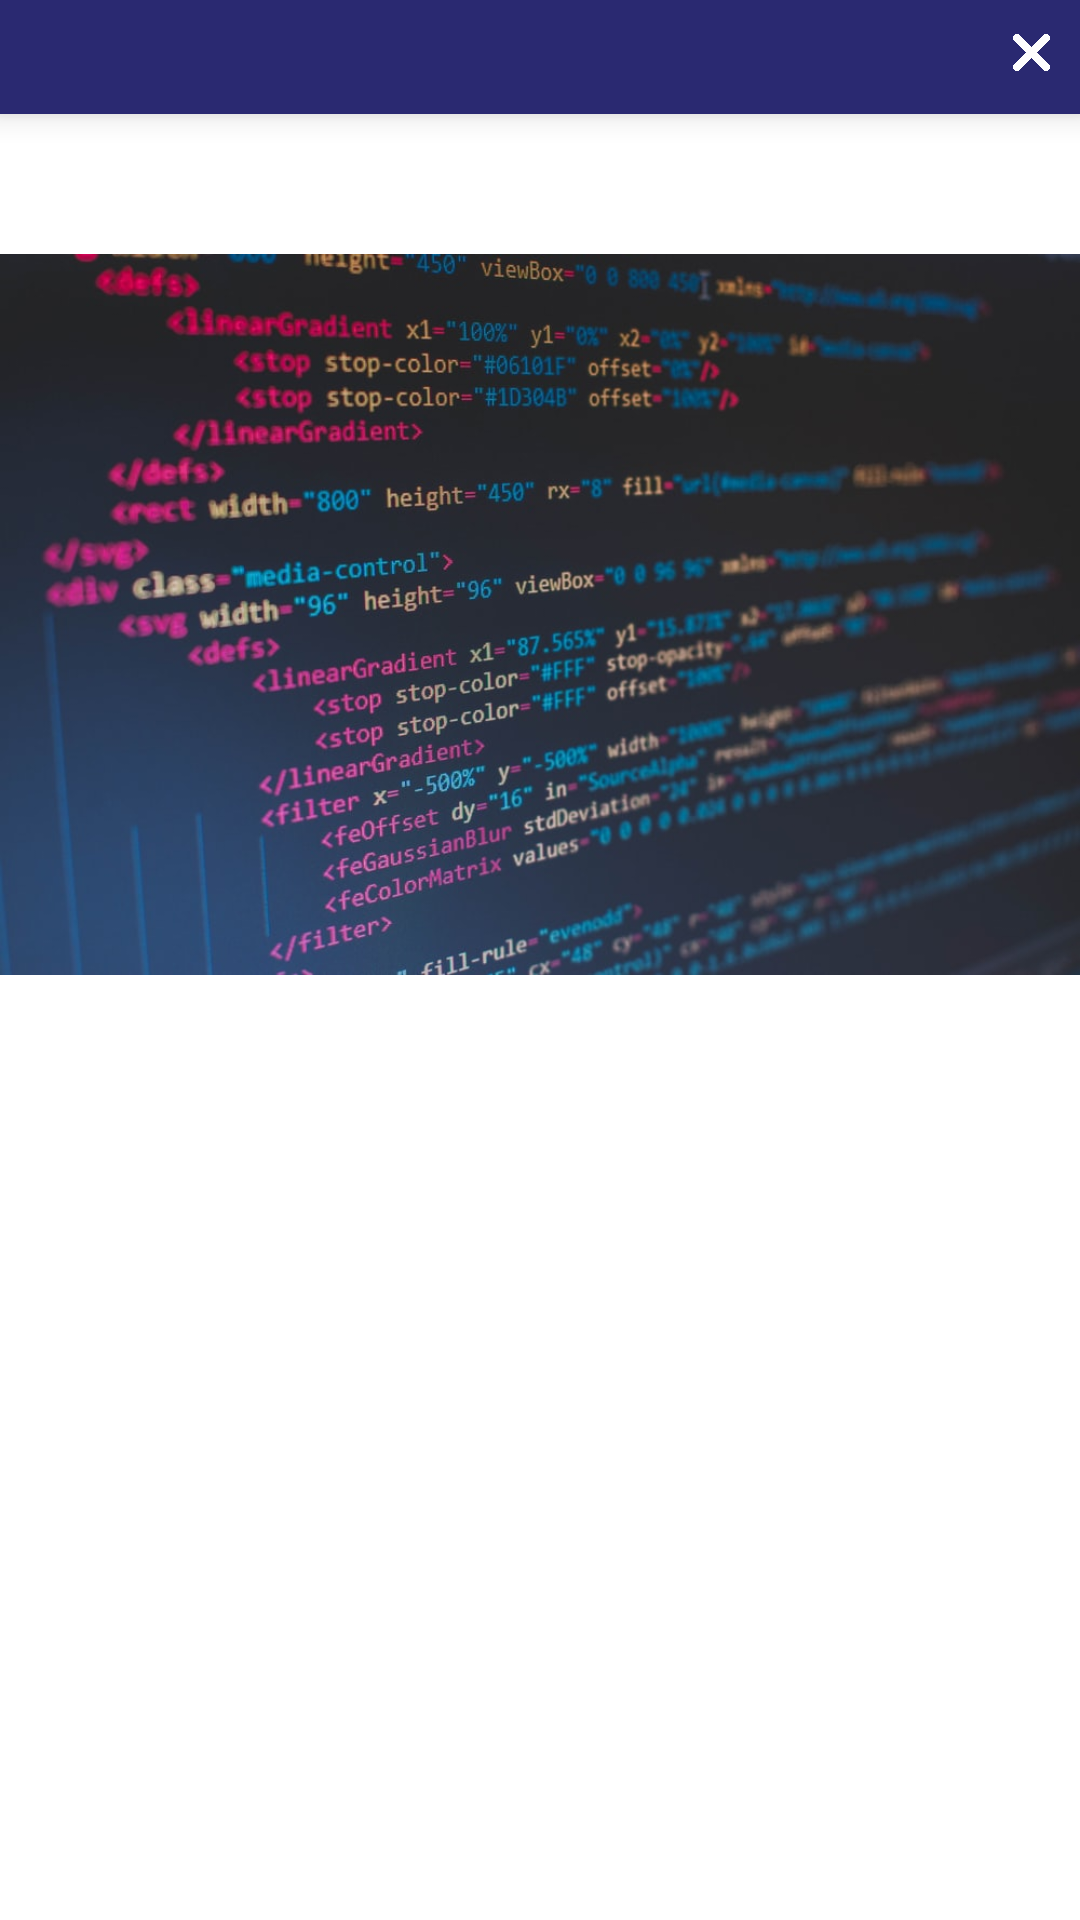

Here is an Android app screen rendered from its layout file. Give the layout XML and the strings, colors and styles it references.
<!-- AndroidManifest.xml: application theme Theme.Goarbit_ism -->
<!-- res/layout/layout_ad.xml -->
<?xml version="1.0" encoding="utf-8"?>
<LinearLayout xmlns:android="http://schemas.android.com/apk/res/android"
    xmlns:app="http://schemas.android.com/apk/res-auto"
    android:orientation="vertical"
    android:layout_width="match_parent"
    android:layout_height="match_parent">

    <LinearLayout
        android:id="@+id/barraSuperior"
        android:layout_width="match_parent"
        android:layout_height="wrap_content"
        android:orientation="horizontal"
        android:background="@color/principal"
        android:elevation="6dp">

        <TextView
            android:layout_width="match_parent"
            android:layout_height="wrap_content"
            android:textSize="17dp"
            android:textStyle="bold"
            android:layout_marginTop="10dp"
            android:layout_marginLeft="5dp"
            android:textColor="@color/white"
            android:layout_weight="1"/>

        <ImageButton
            android:id="@+id/btnSalir"
            android:layout_width="35dp"
            android:layout_height="35dp"
            android:background="@color/transparente"
            android:text="Salir"
            android:src="@drawable/x_icon"
            android:layout_marginTop="3dp"
            android:layout_marginRight="10dp"
            android:layout_gravity="right"
            android:scaleType="fitCenter"
            android:layout_weight="1"/>

    </LinearLayout>

<ImageView
    android:layout_width="match_parent"
    android:layout_height="wrap_content"
    android:src="@drawable/background_about"/>





</LinearLayout>
<!-- resources referenced by this layout -->
<resources>
  <color name="principal">#2A2971</color>
  <color name="transparente">#00FFFFFF</color>
  <color name="white">#FFFFFFFF</color>
  <!-- drawable background_about: png bitmap (drawable-hdpi, 503769 bytes) -->
  <!-- drawable x_icon: png bitmap (drawable-hdpi, 7867 bytes) -->
  <style name="Theme.Goarbit_ism" parent="Theme.MaterialComponents.DayNight.DarkActionBar">
          
          <item name="colorPrimary">@color/principal</item>
          <item name="colorPrimaryVariant">@color/secundario</item>
          <item name="colorOnPrimary">@color/white</item>
          
          <item name="colorSecondary">@color/teal_200</item>
          <item name="colorSecondaryVariant">@color/teal_700</item>
          <item name="colorOnSecondary">@color/black</item>
          
          <item name="android:statusBarColor" tools:targetApi="l">?attr/colorPrimaryVariant</item>
          
      </style>
  <color name="secundario">#1d3cb1</color>
  <color name="teal_200">#FF03DAC5</color>
  <color name="teal_700">#FF018786</color>
  <color name="black">#FF000000</color>
</resources>
